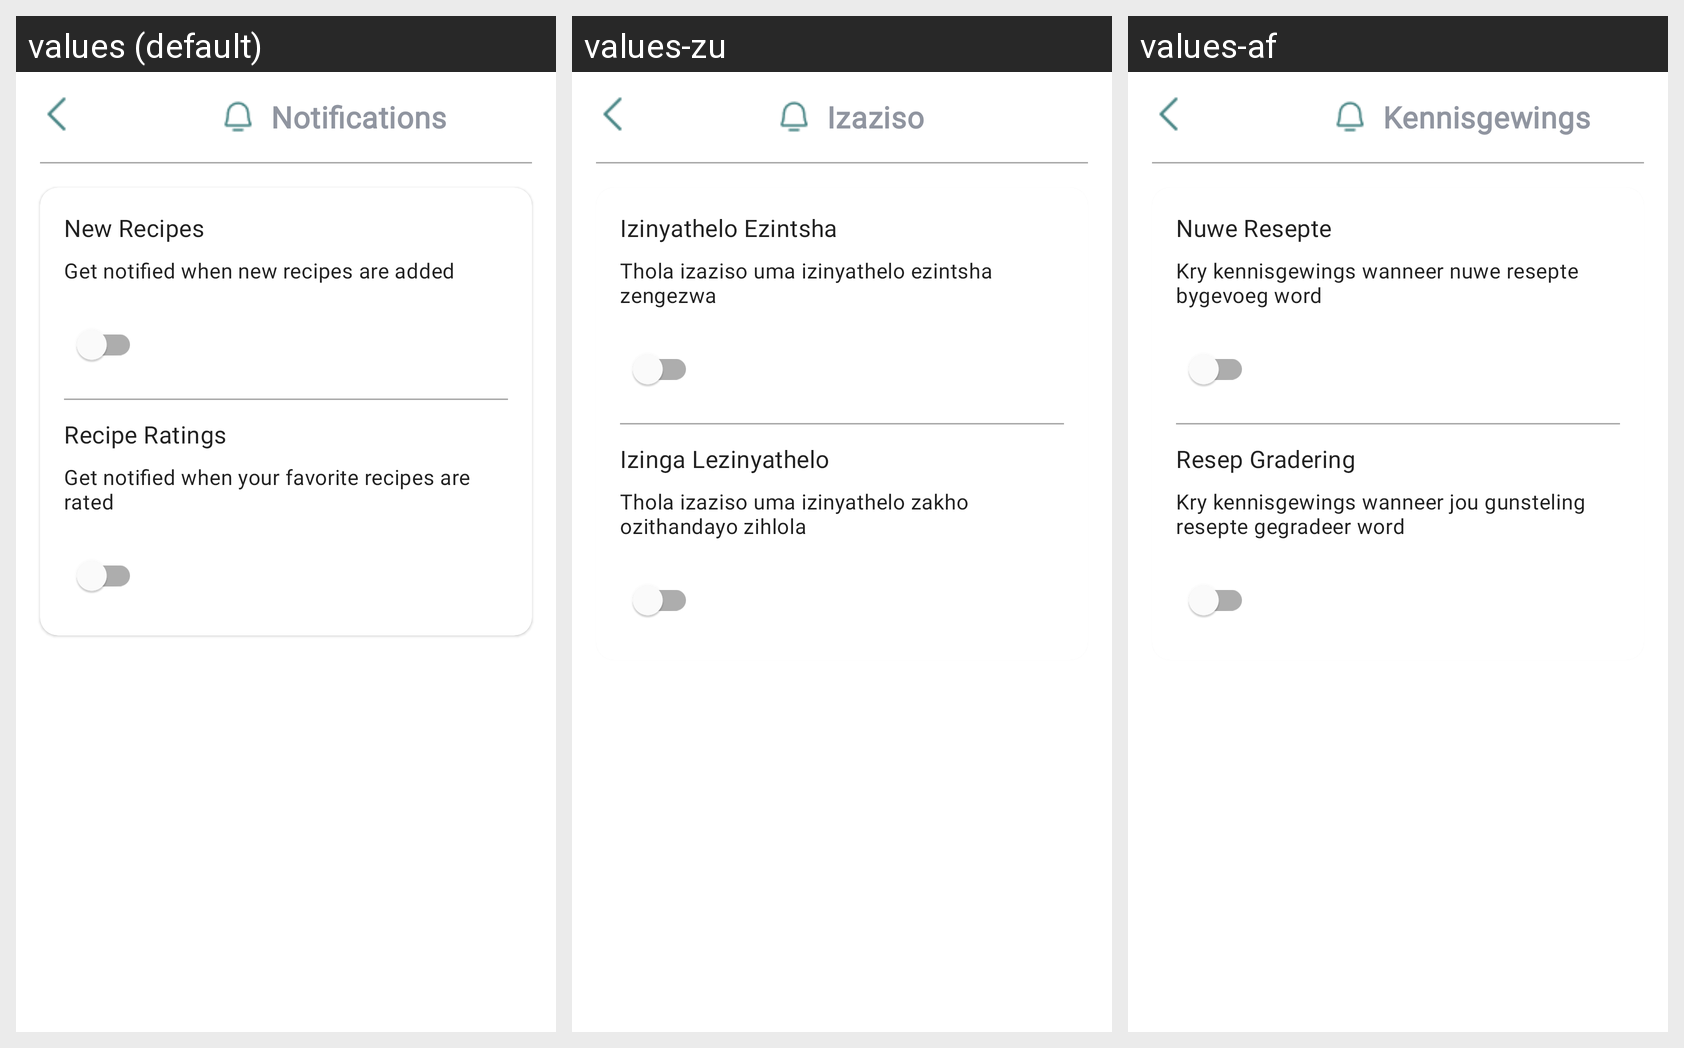

The Android screen above is rendered under several locales of the same app. Produce the string resources it draws, with the default and per-locale values.
Android screen res/layout/fragment_settings_notifications.xml rendered under 3 locales, left to right: values (default), values-zu, values-af. Device: Nexus 5 (rendered at 1080×1920; each locale shown at half size, 540×960, under a caption strip naming it); theme Theme.GourmetGalaxy.
Strings drawn on this screen, with the default value and each locale's value (text and hints the layout hard-codes, and strings that could not be matched under every locale, appear in the picture but are not listed):

notifications_fragment
  values: Notifications
  values-zu: Izaziso
  values-af: Kennisgewings

new_recipes
  values: New Recipes
  values-zu: Izinyathelo Ezintsha
  values-af: Nuwe Resepte

get_notified_when_new_recipes_are_added
  values: Get notified when new recipes are added
  values-zu: Thola izaziso uma izinyathelo ezintsha zengezwa
  values-af: Kry kennisgewings wanneer nuwe resepte bygevoeg word

recipe_ratings
  values: Recipe Ratings
  values-zu: Izinga Lezinyathelo
  values-af: Resep Gradering

get_notified_when_your_favorite_recipes_are_rated
  values: Get notified when your favorite recipes are rated
  values-zu: Thola izaziso uma izinyathelo zakho ozithandayo zihlola
  values-af: Kry kennisgewings wanneer jou gunsteling resepte gegradeer word
